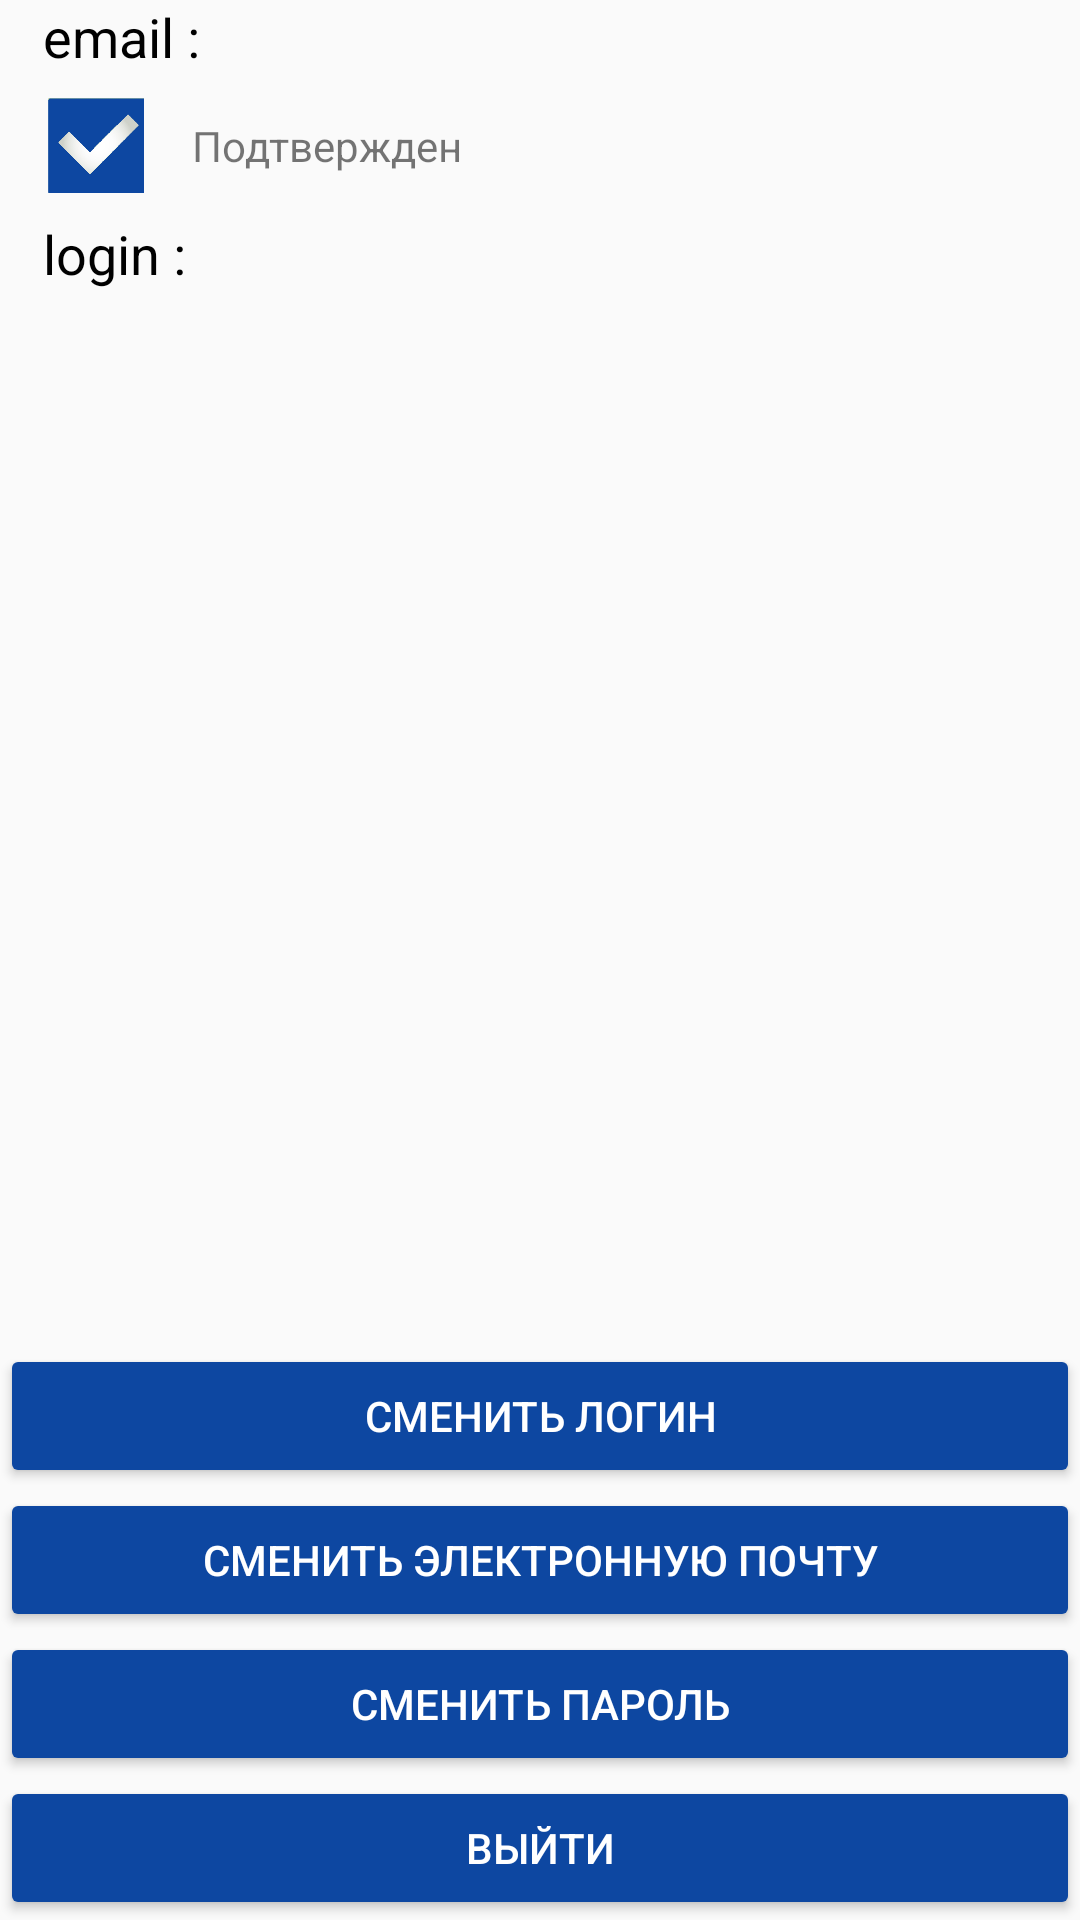

Reconstruct the res/layout file that produces this screen, plus the resources it refers to.
<!-- AndroidManifest.xml: activity theme AppTheme -->
<!-- res/layout/activity_main.xml -->
<?xml version="1.0" encoding="utf-8"?>
<androidx.constraintlayout.widget.ConstraintLayout xmlns:android="http://schemas.android.com/apk/res/android"
    xmlns:app="http://schemas.android.com/apk/res-auto"
    xmlns:tools="http://schemas.android.com/tools"
    android:layout_width="match_parent"
    android:layout_height="match_parent">


    <TextView
        android:id="@+id/email"
        android:layout_width="wrap_content"
        android:layout_height="wrap_content"
        android:layout_marginStart="10dp"
        android:layout_marginLeft="10dp"
        android:text=" email : "
        android:textColor="@android:color/background_dark"
        android:textSize="18dp"
        app:layout_constraintStart_toStartOf="parent"
        app:layout_constraintTop_toTopOf="parent" />

    <TextView
        android:id="@+id/userEmail"
        android:layout_width="wrap_content"
        android:layout_height="wrap_content"
        android:textSize="18dp"
        app:layout_constraintLeft_toRightOf="@id/email"
        app:layout_constraintTop_toTopOf="parent" />


    <androidx.constraintlayout.widget.ConstraintLayout
        android:id="@+id/verEmailOk"
        android:layout_width="wrap_content"
        android:layout_height="wrap_content"
        android:layout_marginTop="8dp"
        app:layout_constraintStart_toStartOf="parent"
        app:layout_constraintTop_toBottomOf="@+id/userEmail">

        <ImageView
            android:id="@+id/verEmailImage"
            android:layout_width="32dp"
            android:layout_height="32dp"
            android:layout_marginStart="16dp"
            android:layout_marginLeft="16dp"
            android:src="@drawable/ok"
            app:layout_constraintStart_toStartOf="parent"
            app:layout_constraintTop_toTopOf="parent" />

        <TextView
            android:id="@+id/verEmailOkText"
            android:layout_width="wrap_content"
            android:layout_height="wrap_content"
            android:layout_marginStart="16dp"
            android:layout_marginLeft="16dp"
            android:text="Подтвержден"
            app:layout_constraintBottom_toBottomOf="@+id/verEmailImage"
            app:layout_constraintStart_toEndOf="@+id/verEmailImage"
            app:layout_constraintTop_toTopOf="@+id/verEmailImage" />

    </androidx.constraintlayout.widget.ConstraintLayout>

    <androidx.constraintlayout.widget.ConstraintLayout
        android:visibility="gone"
        android:id="@+id/verEmailCancel"
        android:layout_width="wrap_content"
        android:layout_height="32dp"
        android:layout_marginTop="8dp"
        app:layout_constraintStart_toStartOf="parent"
        app:layout_constraintTop_toBottomOf="@+id/userEmail">

        <Button
            android:id="@+id/verEmailButton"
            style="@style/Widget.AppCompat.Button.Colored"
            android:layout_width="wrap_content"
            android:layout_height="48dp"
            android:layout_marginStart="8dp"
            android:layout_marginLeft="8dp"
            android:text="Подтвердить"
            android:textSize="10sp"
            app:layout_constraintBottom_toBottomOf="@+id/verEmailCancelImage"
            app:layout_constraintStart_toEndOf="@+id/textView2"
            app:layout_constraintTop_toTopOf="@+id/textView2"
            app:layout_constraintVertical_bias="0.636" />

        <ImageView
            android:id="@+id/verEmailCancelImage"
            android:layout_width="32dp"
            android:layout_height="32dp"
            android:layout_marginStart="16dp"
            android:layout_marginLeft="16dp"
            android:src="@drawable/cancel"
            app:layout_constraintStart_toStartOf="parent"
            app:layout_constraintTop_toTopOf="parent" />

        <TextView
            android:id="@+id/textView2"
            android:layout_width="wrap_content"
            android:layout_height="wrap_content"
            android:layout_marginStart="16dp"
            android:layout_marginLeft="16dp"
            android:text="Не подтвержден"
            app:layout_constraintBottom_toBottomOf="@+id/verEmailCancelImage"
            app:layout_constraintStart_toEndOf="@+id/verEmailCancelImage"
            app:layout_constraintTop_toTopOf="@+id/verEmailCancelImage" />

    </androidx.constraintlayout.widget.ConstraintLayout>

    <TextView
        android:id="@+id/login"
        android:layout_width="wrap_content"
        android:layout_height="wrap_content"
        android:layout_marginStart="10dp"
        android:layout_marginLeft="10dp"
        android:layout_marginTop="48dp"
        android:text=" login : "
        android:textColor="@android:color/background_dark"
        android:textSize="18dp"
        app:layout_constraintStart_toStartOf="parent"
        app:layout_constraintTop_toBottomOf="@+id/email" />

    <TextView
        android:id="@+id/userLogin"
        android:layout_width="wrap_content"
        android:layout_height="wrap_content"
        android:layout_marginTop="48dp"
        android:textSize="18dp"
        app:layout_constraintStart_toEndOf="@+id/login"
        app:layout_constraintTop_toBottomOf="@+id/email" />

    <Button
        android:id="@+id/changeLogin"
        style="@style/Widget.AppCompat.Button.Colored"
        android:layout_width="0dp"
        android:layout_height="wrap_content"
        android:layout_weight="1"
        android:text="Сменить логин"
        android:theme="@style/ThemeOverlay.MyDarkButton"
        app:layout_constraintBottom_toTopOf="@+id/changeEmail"
        app:layout_constraintEnd_toEndOf="parent"
        app:layout_constraintHorizontal_bias="0.0"
        app:layout_constraintStart_toStartOf="parent" />

    <Button
        android:id="@+id/changeEmail"
        style="@style/Widget.AppCompat.Button.Colored"
        android:layout_width="0dp"
        android:layout_height="wrap_content"
        android:layout_weight="1"
        android:text="Сменить электронную почту"
        android:theme="@style/ThemeOverlay.MyDarkButton"
        app:layout_constraintBottom_toTopOf="@+id/changePassword"
        app:layout_constraintEnd_toEndOf="parent"
        app:layout_constraintStart_toStartOf="parent" />

    <Button
        android:id="@+id/changePassword"
        style="@style/Widget.AppCompat.Button.Colored"
        android:layout_width="0dp"
        android:layout_height="wrap_content"
        android:layout_weight="1"
        android:text="Сменить пароль"
        android:theme="@style/ThemeOverlay.MyDarkButton"
        app:layout_constraintBottom_toTopOf="@+id/signOutButton"
        app:layout_constraintEnd_toEndOf="parent"
        app:layout_constraintHorizontal_bias="0.0"
        app:layout_constraintStart_toStartOf="parent" />

    <Button
        android:id="@+id/signOutButton"
        style="@style/Widget.AppCompat.Button.Colored"
        android:layout_width="0dp"
        android:layout_height="wrap_content"
        android:layout_weight="1"
        android:text="@string/sign_out"
        android:theme="@style/ThemeOverlay.MyDarkButton"
        app:layout_constraintBottom_toBottomOf="parent"
        app:layout_constraintEnd_toEndOf="parent"
        app:layout_constraintStart_toStartOf="parent" />

</androidx.constraintlayout.widget.ConstraintLayout>
<!-- resources referenced by this layout -->
<resources>
  <!-- drawable cancel: png bitmap (drawable, 18135 bytes) -->
  <!-- drawable ok: png bitmap (drawable, 14216 bytes) -->
  <string name="sign_out">Выйти</string>
  <style name="ThemeOverlay.MyDarkButton" parent="ThemeOverlay.AppCompat.Dark">
          <item name="colorButtonNormal">@color/white</item>
          <item name="colorAccent">@color/colorAccent</item>
          <item name="android:layout_marginRight">4dp</item>
          <item name="android:layout_marginLeft">4dp</item>
          <item name="android:textColor">@android:color/white</item>
      </style>
  <style name="AppTheme" parent="Theme.AppCompat.Light.NoActionBar">
          <item name="colorPrimary">@color/colorPrimary</item>
          <item name="colorPrimaryDark">@color/colorPrimaryDark</item>
          <item name="colorAccent">@color/colorAccent</item>
  
          <item name="android:autofilledHighlight">@android:color/transparent</item>
      </style>
  <color name="white">#fff</color>
  <color name="colorAccent">#0d47a1</color>
  <color name="colorPrimary">#0288d1</color>
  <color name="colorPrimaryDark">#0288d1</color>
</resources>
